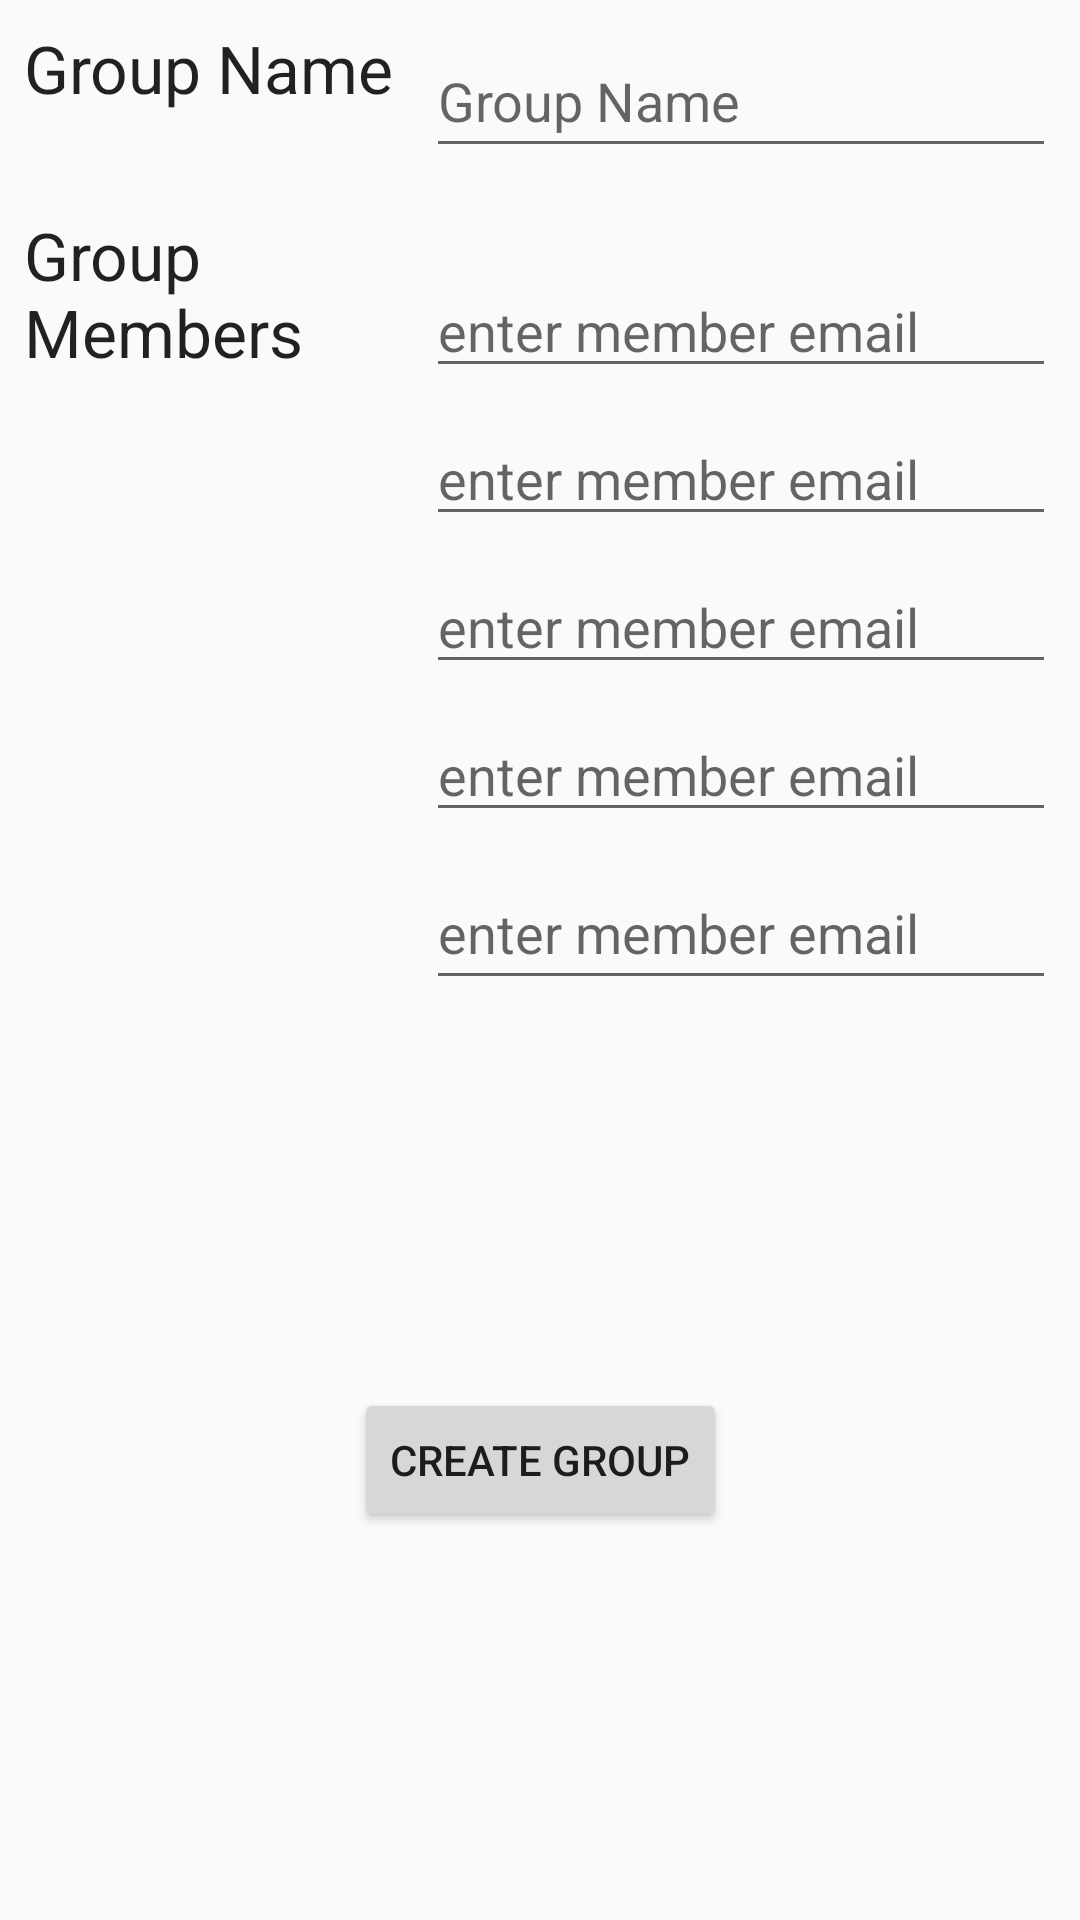

Write the Android layout XML for this screen, with the resource values it uses.
<!-- AndroidManifest.xml: application theme AppTheme -->
<!-- res/layout/activity_create_group.xml -->
<?xml version="1.0" encoding="utf-8"?>
<android.support.constraint.ConstraintLayout xmlns:android="http://schemas.android.com/apk/res/android"
    xmlns:app="http://schemas.android.com/apk/res-auto"
    xmlns:tools="http://schemas.android.com/tools"
    android:layout_width="match_parent"
    android:layout_height="match_parent"
    tools:context=".activities.CreateGroupActivity"
    tools:layout_editor_absoluteY="25dp">

    <TextView
        android:id="@+id/createGroupTextView"
        android:layout_width="wrap_content"
        android:layout_height="wrap_content"
        android:layout_marginStart="8dp"
        android:layout_marginTop="8dp"
        android:text="Group Name"
        android:textAppearance="@style/TextAppearance.AppCompat.Large"
        app:layout_constraintStart_toStartOf="parent"
        app:layout_constraintTop_toTopOf="parent" />

    <TextView
        android:id="@+id/groupMembersTextView"
        android:layout_width="146dp"
        android:layout_height="59dp"
        android:layout_marginStart="8dp"
        android:layout_marginTop="32dp"
        android:layout_marginBottom="8dp"
        android:text="Group Members"
        android:textAppearance="@style/TextAppearance.AppCompat.Large"
        app:layout_constraintBottom_toTopOf="@+id/groupMemberEditText2"
        app:layout_constraintStart_toStartOf="parent" />

    <EditText
        android:id="@+id/groupNameEditText"
        android:layout_width="wrap_content"
        android:layout_height="48dp"
        android:layout_marginTop="8dp"
        android:layout_marginEnd="8dp"
        android:ems="10"
        android:hint="Group Name"
        android:inputType="textPersonName"
        app:layout_constraintEnd_toEndOf="parent"
        app:layout_constraintTop_toTopOf="parent" />

    <EditText
        android:id="@+id/groupMemberEditText1"
        android:layout_width="wrap_content"
        android:layout_height="wrap_content"
        android:layout_marginTop="32dp"
        android:layout_marginEnd="8dp"
        android:ems="10"
        android:hint="enter member email"
        android:inputType="textEmailAddress|textWebEmailAddress"
        app:layout_constraintEnd_toEndOf="parent"
        app:layout_constraintTop_toBottomOf="@+id/groupNameEditText" />

    <EditText
        android:id="@+id/groupMemberEditText2"
        android:layout_width="wrap_content"
        android:layout_height="wrap_content"
        android:layout_marginTop="8dp"
        android:layout_marginEnd="8dp"
        android:ems="10"
        android:hint="enter member email"
        android:inputType="textEmailAddress|textWebEmailAddress"
        app:layout_constraintEnd_toEndOf="parent"
        app:layout_constraintTop_toBottomOf="@+id/groupMemberEditText1" />

    <EditText
        android:id="@+id/groupMemberEditText3"
        android:layout_width="wrap_content"
        android:layout_height="wrap_content"
        android:layout_marginTop="8dp"
        android:layout_marginEnd="8dp"
        android:ems="10"
        android:hint="enter member email"
        android:inputType="textEmailAddress|textWebEmailAddress"
        app:layout_constraintEnd_toEndOf="parent"
        app:layout_constraintTop_toBottomOf="@+id/groupMemberEditText2" />

    <EditText
        android:id="@+id/groupMemberEditText4"
        android:layout_width="wrap_content"
        android:layout_height="wrap_content"
        android:layout_marginTop="8dp"
        android:layout_marginEnd="8dp"
        android:ems="10"
        android:hint="enter member email"
        android:inputType="textEmailAddress|textWebEmailAddress"
        app:layout_constraintEnd_toEndOf="parent"
        app:layout_constraintTop_toBottomOf="@+id/groupMemberEditText3" />

    <EditText
        android:id="@+id/groupMemberEditText5"
        android:layout_width="wrap_content"
        android:layout_height="48dp"
        android:layout_marginTop="8dp"
        android:layout_marginEnd="8dp"
        android:ems="10"
        android:hint="enter member email"
        android:inputType="textEmailAddress|textWebEmailAddress"
        app:layout_constraintEnd_toEndOf="parent"
        app:layout_constraintTop_toBottomOf="@+id/groupMemberEditText4" />

    <Button
        android:id="@+id/createGroupButton"
        android:layout_width="wrap_content"
        android:layout_height="wrap_content"
        android:layout_marginStart="8dp"
        android:layout_marginTop="8dp"
        android:layout_marginEnd="8dp"
        android:layout_marginBottom="8dp"
        android:text="Create Group"
        app:layout_constraintBottom_toBottomOf="parent"
        app:layout_constraintEnd_toEndOf="parent"
        app:layout_constraintStart_toStartOf="parent"
        app:layout_constraintTop_toBottomOf="@+id/groupMemberEditText5" />
</android.support.constraint.ConstraintLayout>
<!-- resources referenced by this layout -->
<resources>
  <style name="AppTheme" parent="Theme.AppCompat.Light.DarkActionBar">
          
          <item name="colorPrimary">@color/colorPrimary</item>
          <item name="colorPrimaryDark">@color/colorPrimaryDark</item>
          <item name="colorAccent">@color/colorAccent</item>
          <item name="android:statusBarColor">?android:attr/colorPrimary</item>
      </style>
  <color name="colorPrimary">#16a1d4</color>
  <color name="colorPrimaryDark">#0649bc</color>
  <color name="colorAccent">#4fb3e9</color>
</resources>
